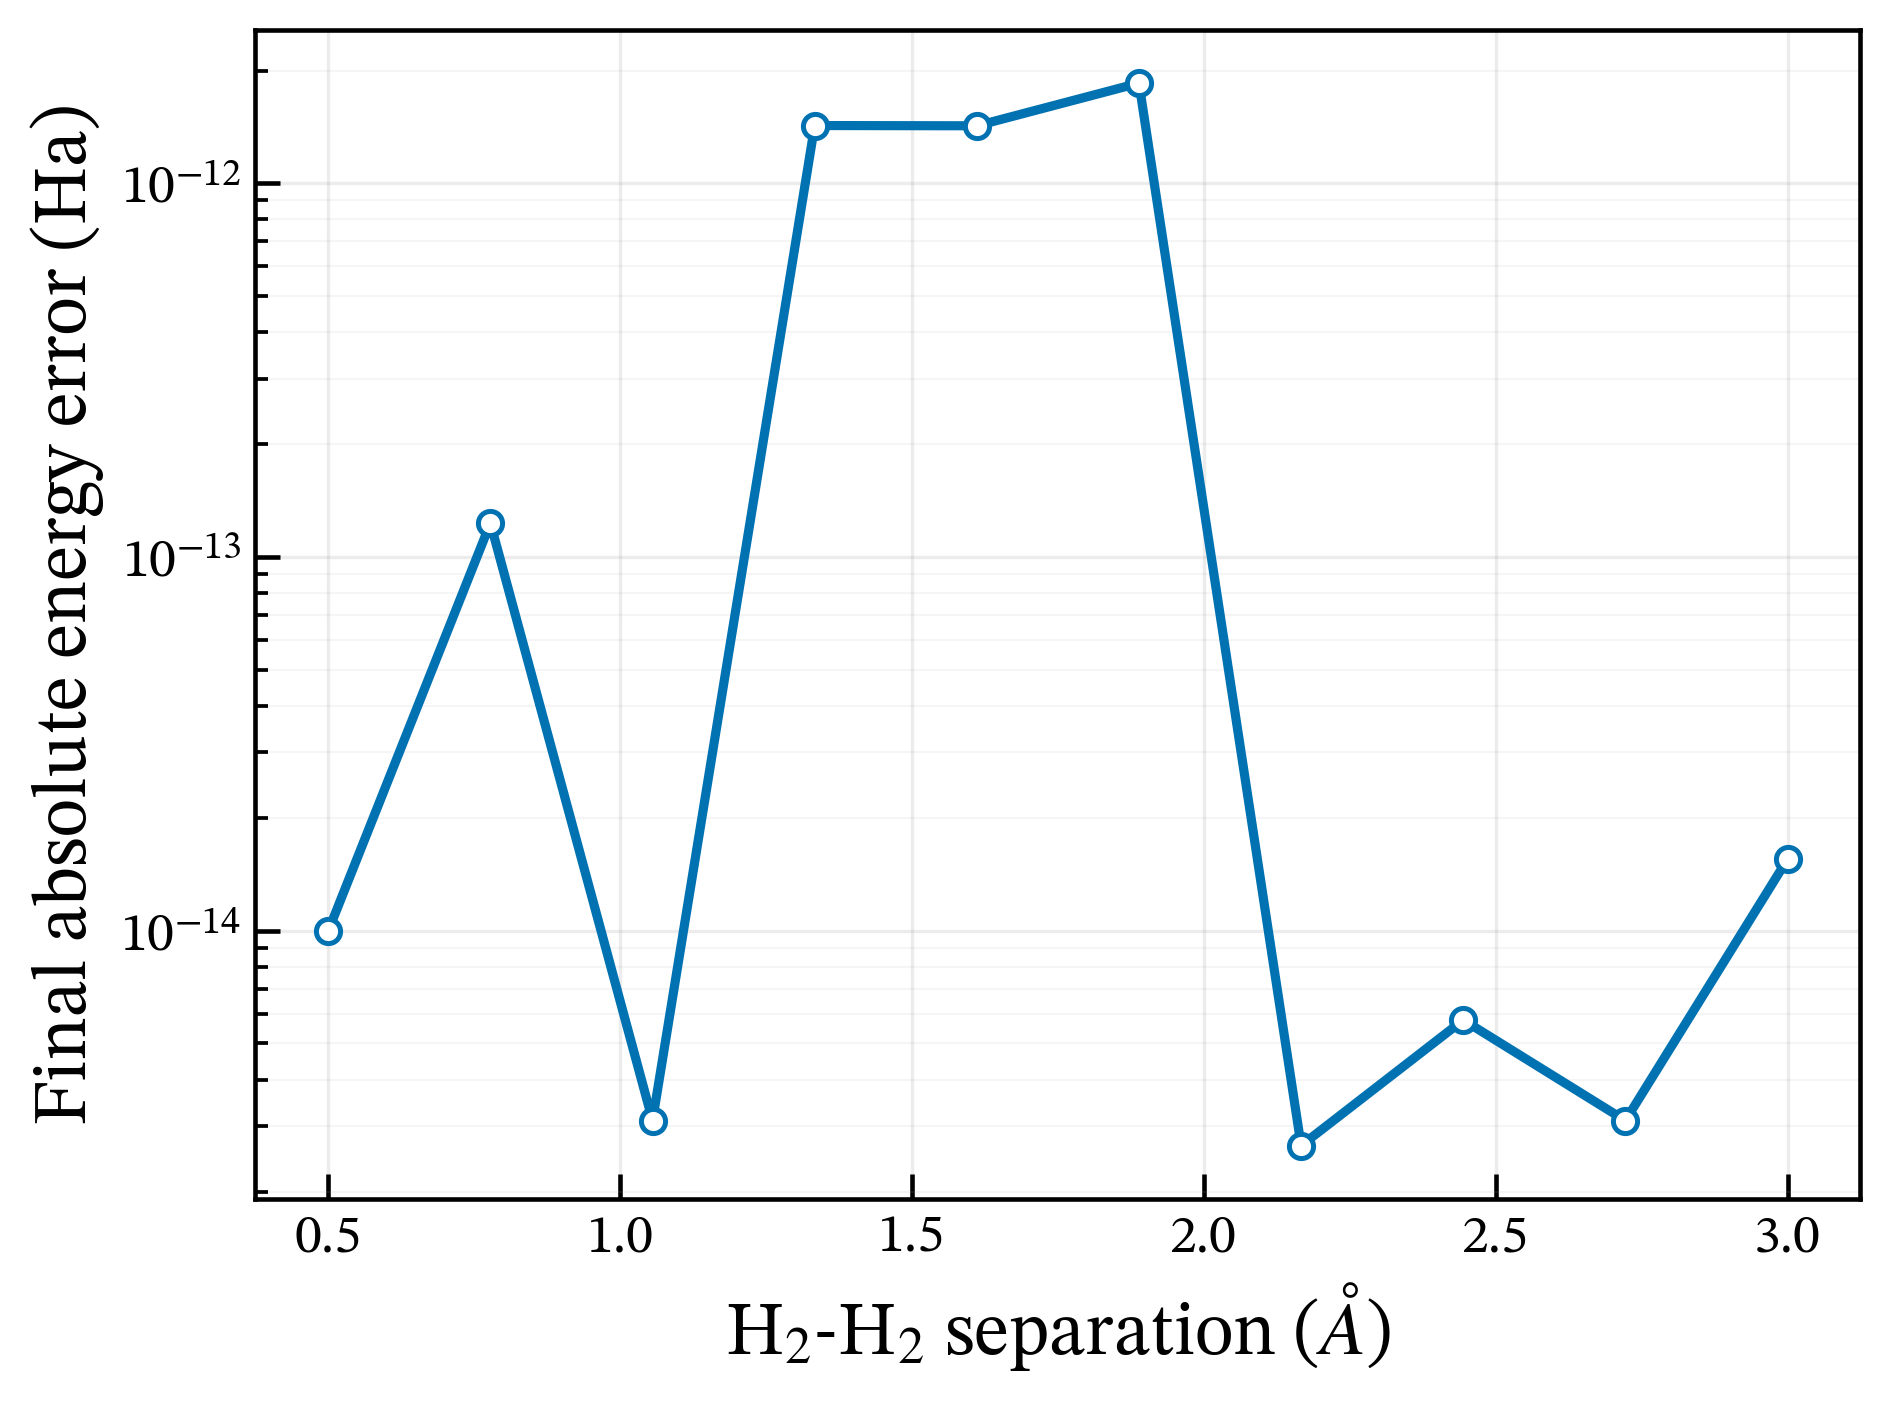

Source data for this figure (header and first rows):
separation_angstrom, intramolecular_bond_angstrom, iteration_count, final_iteration, final_energy_hartree, fci_energy_hartree, abs_error_hartree, k_param_norm, k_param_shape, selection_mode
0.5, 0.7, 28, 27, -1.346, -1.346, 9.992007221626409e-15, 1.669, generalized_same_spin_vector, adaptive_commutator
0.7778, 0.7, 28, 27, -1.661, -1.661, 1.2323475573339238e-13, 1.669, generalized_same_spin_vector, adaptive_commutator
1.056, 0.7, 28, 27, -2.012, -2.012, 3.1086244689504383e-15, 1.669, generalized_same_spin_vector, adaptive_commutator
1.333, 0.7, 28, 27, -2.164, -2.164, 1.425526363618701e-12, 1.669, generalized_same_spin_vector, adaptive_commutator
1.611, 0.7, 28, 27, -2.228, -2.228, 1.4233059175694507e-12, 1.669, generalized_same_spin_vector, adaptive_commutator
1.889, 0.7, 28, 27, -2.255, -2.255, 1.851407915864911e-12, 1.669, generalized_same_spin_vector, adaptive_commutator
2.167, 0.7, 28, 27, -2.266, -2.266, 2.6645352591003757e-15, 1.669, generalized_same_spin_vector, adaptive_commutator
2.444, 0.7, 28, 27, -2.27, -2.27, 5.773159728050814e-15, 1.669, generalized_same_spin_vector, adaptive_commutator
2.722, 0.7, 28, 27, -2.271, -2.271, 3.1086244689504383e-15, 1.669, generalized_same_spin_vector, adaptive_commutator
3.0, 0.7, 28, 27, -2.272, -2.272, 1.554312234475219e-14, 1.669, generalized_same_spin_vector, adaptive_commutator
